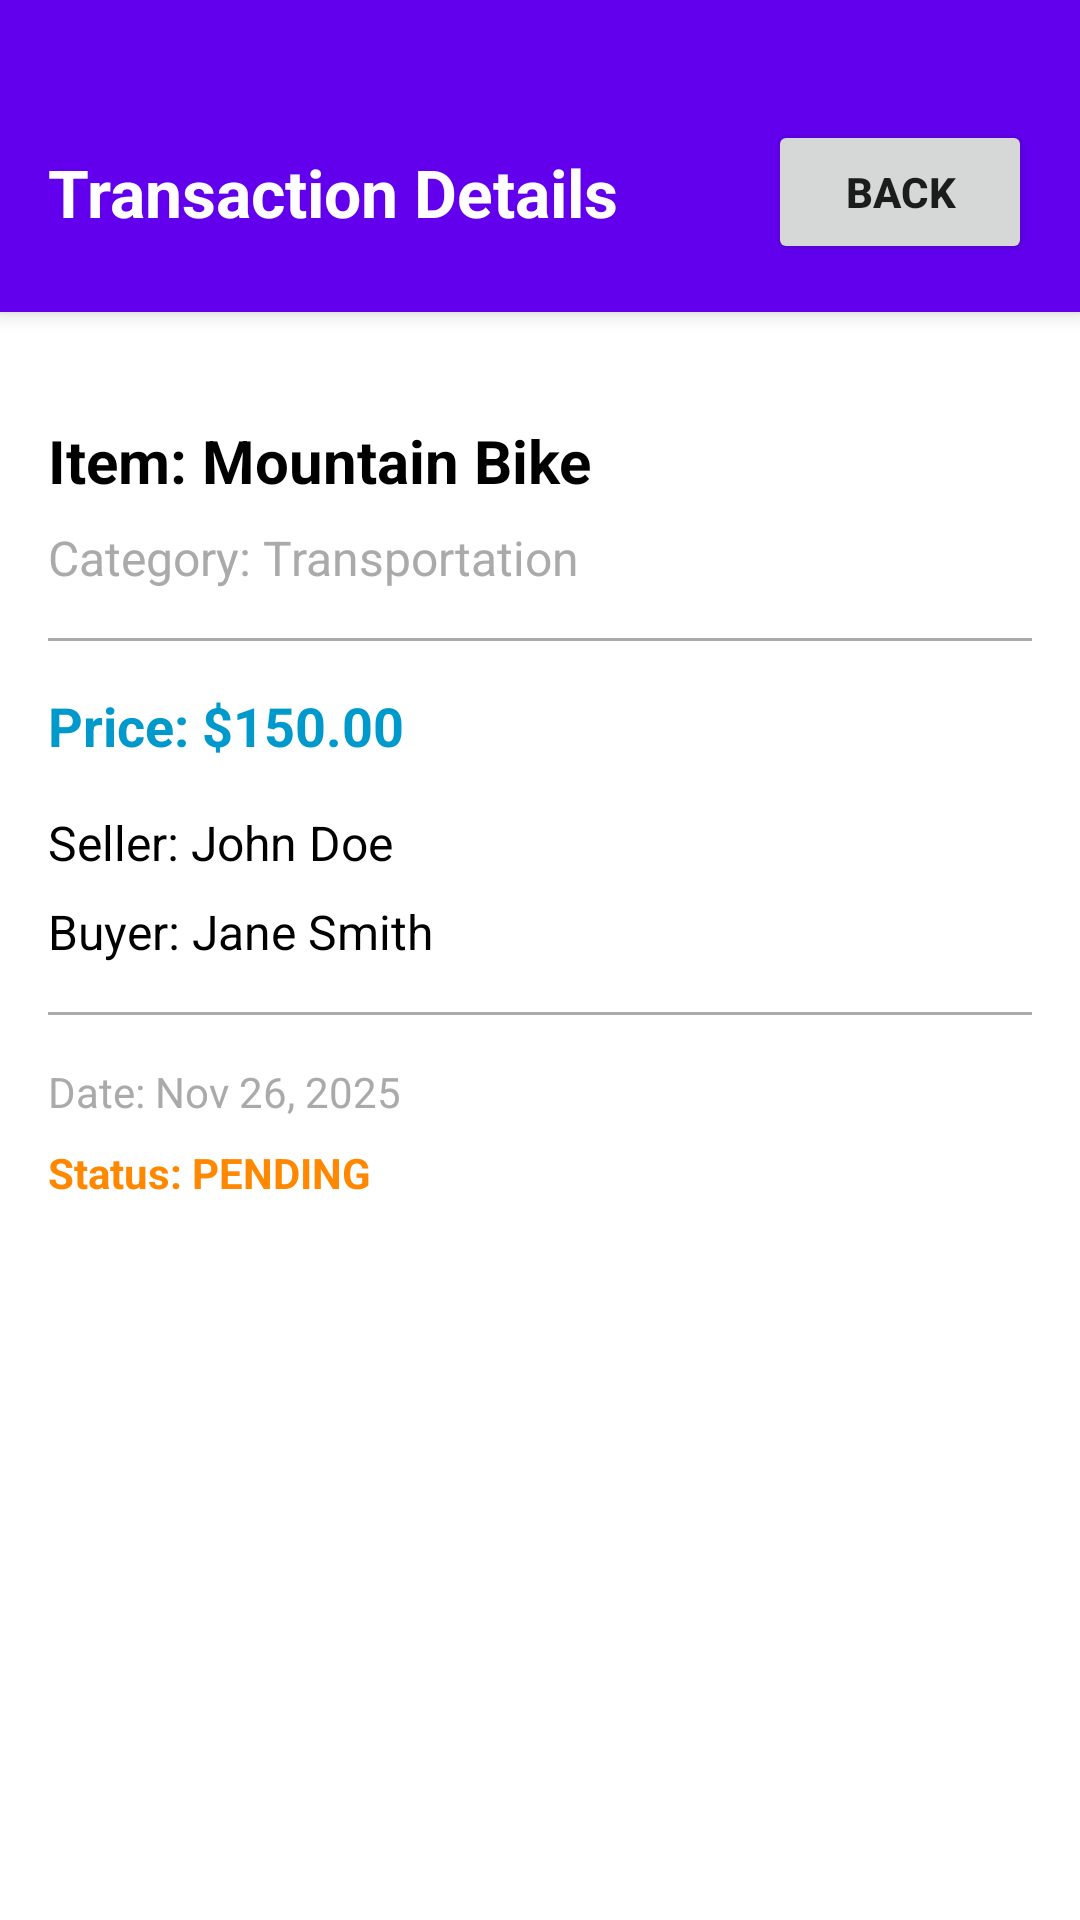

Here is an Android app screen rendered from its layout file. Give the layout XML and the strings, colors and styles it references.
<!-- AndroidManifest.xml: application theme Theme.TradeIt -->
<!-- res/layout/activity_transaction_detail.xml -->
<?xml version="1.0" encoding="utf-8"?>
<LinearLayout xmlns:android="http://schemas.android.com/apk/res/android"
    android:layout_width="match_parent"
    android:layout_height="match_parent"
    android:orientation="vertical"
    android:background="#FFFFFF">

    
    <LinearLayout
        android:id="@+id/topBar"
        android:layout_width="match_parent"
        android:layout_height="wrap_content"
        android:orientation="vertical"
        android:background="#6200EE"
        android:elevation="4dp"
        android:padding="16dp">

        
        <LinearLayout
            android:id="@+id/headerContent"
            android:layout_width="match_parent"
            android:layout_height="wrap_content"
            android:orientation="horizontal"
            android:gravity="center_vertical"
            android:paddingTop="24dp">

            
            <TextView
                android:id="@+id/headerTitleTextView"
                android:layout_width="0dp"
                android:layout_height="wrap_content"
                android:layout_weight="1"
                android:text="Transaction Details"
                android:textColor="@android:color/white"
                android:textSize="22sp"
                android:textStyle="bold" />

            
            <Button
                android:id="@+id/returnButton"
                android:layout_width="wrap_content"
                android:layout_height="wrap_content"
                android:text="Back"
                android:textSize="14sp"
                android:textStyle="bold" />
        </LinearLayout>
    </LinearLayout>

    
    <ScrollView
        android:layout_width="match_parent"
        android:layout_height="match_parent"
        android:padding="16dp"
        android:background="@android:color/white">

        <LinearLayout
            android:layout_width="match_parent"
            android:layout_height="wrap_content"
            android:paddingTop="20dp"
            android:orientation="vertical">

            
            <TextView
                android:id="@+id/itemNameTextView"
                android:layout_width="wrap_content"
                android:layout_height="wrap_content"
                android:text="Item: Mountain Bike"
                android:textSize="20sp"
                android:textStyle="bold"
                android:textColor="@android:color/black"
                android:layout_marginBottom="8dp"/>

            
            <TextView
                android:id="@+id/categoryTextView"
                android:layout_width="wrap_content"
                android:layout_height="wrap_content"
                android:text="Category: Transportation"
                android:textSize="16sp"
                android:textColor="@android:color/darker_gray"
                android:layout_marginBottom="16dp"/>

            
            <View
                android:layout_width="match_parent"
                android:layout_height="1dp"
                android:background="@android:color/darker_gray"
                android:layout_marginBottom="16dp"/>

            
            <TextView
                android:id="@+id/priceTextView"
                android:layout_width="wrap_content"
                android:layout_height="wrap_content"
                android:text="Price: $150.00"
                android:textSize="18sp"
                android:textStyle="bold"
                android:textColor="@android:color/holo_blue_dark"
                android:layout_marginBottom="16dp"/>

            
            <TextView
                android:id="@+id/sellerTextView"
                android:layout_width="wrap_content"
                android:layout_height="wrap_content"
                android:text="Seller: John Doe"
                android:textSize="16sp"
                android:textColor="@android:color/black"
                android:layout_marginBottom="8dp"/>

            
            <TextView
                android:id="@+id/buyerTextView"
                android:layout_width="wrap_content"
                android:layout_height="wrap_content"
                android:text="Buyer: Jane Smith"
                android:textSize="16sp"
                android:textColor="@android:color/black"
                android:layout_marginBottom="16dp"/>

            
            <View
                android:layout_width="match_parent"
                android:layout_height="1dp"
                android:background="@android:color/darker_gray"
                android:layout_marginBottom="16dp"/>

            
            <TextView
                android:id="@+id/dateTextView"
                android:layout_width="wrap_content"
                android:layout_height="wrap_content"
                android:text="Date: Nov 26, 2025"
                android:textSize="14sp"
                android:textColor="@android:color/darker_gray"
                android:layout_marginBottom="8dp"/>

            
            <TextView
                android:id="@+id/statusTextView"
                android:layout_width="wrap_content"
                android:layout_height="wrap_content"
                android:text="Status: PENDING"
                android:textSize="14sp"
                android:textStyle="bold"
                android:textColor="@android:color/holo_orange_dark"
                android:layout_marginBottom="16dp"/>

            
            <TextView
                android:id="@+id/confirmationStatusTextView"
                android:layout_width="wrap_content"
                android:layout_height="wrap_content"
                android:text="Confirmations:\nSeller: Pending\nBuyer: Pending"
                android:textSize="14sp"
                android:textColor="@android:color/black"
                android:lineSpacingExtra="4dp"
                android:layout_marginBottom="24dp"
                android:visibility="gone"/>

            
            <Button
                android:id="@+id/confirmButton"
                android:layout_width="match_parent"
                android:layout_height="wrap_content"
                android:text="Confirm Transaction"
                android:textSize="16sp"
                android:padding="16dp"
                android:visibility="gone"/>
        </LinearLayout>
    </ScrollView>

</LinearLayout>
<!-- resources referenced by this layout -->
<resources>
  <style name="Theme.TradeIt" parent="Theme.MaterialComponents.DayNight.NoActionBar">
          
      </style>
</resources>
